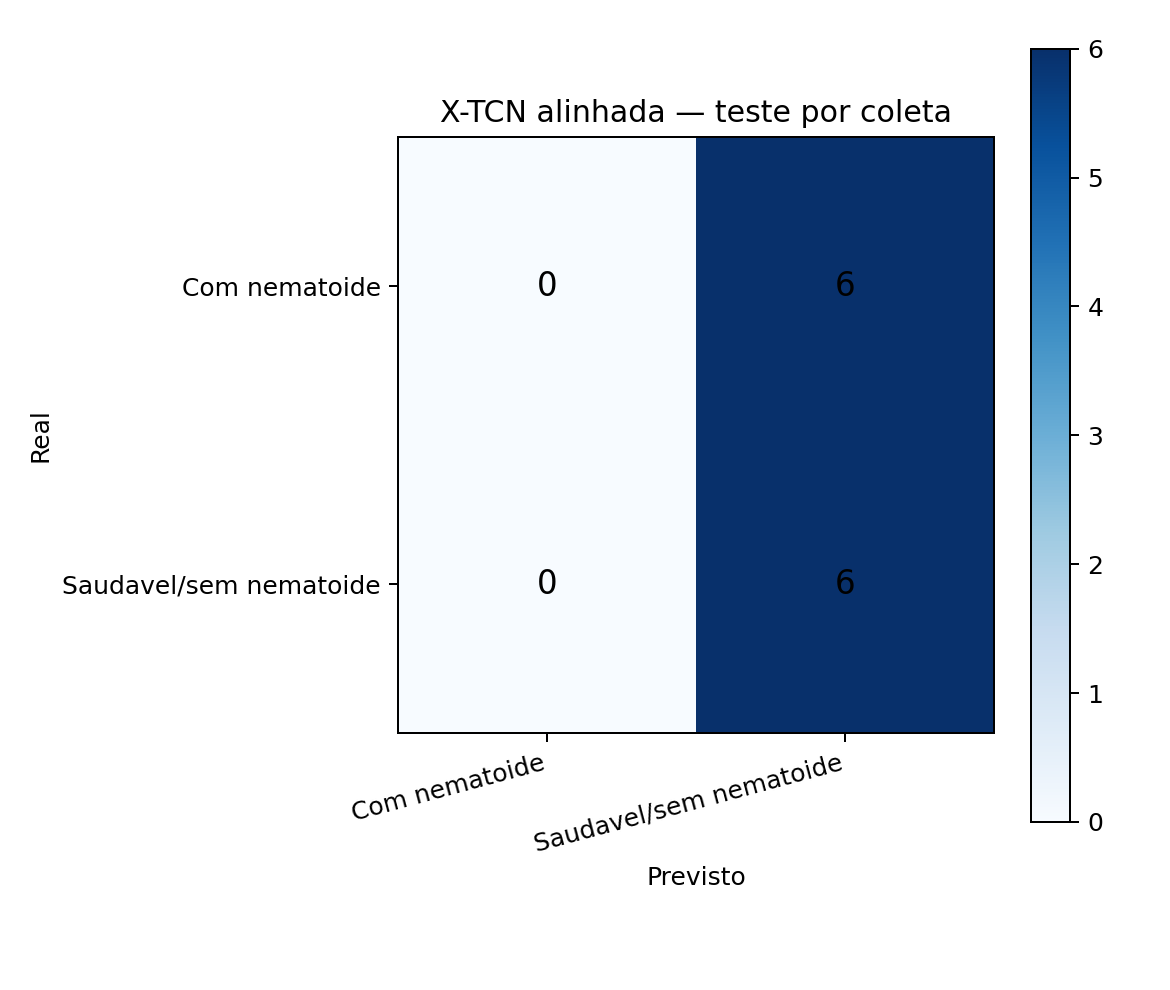

The table this chart was drawn from, first rows:
, previsto_0_com_nematoide, previsto_1_saudavel
real_0_com_nematoide, 0, 6
real_1_saudavel, 0, 6
